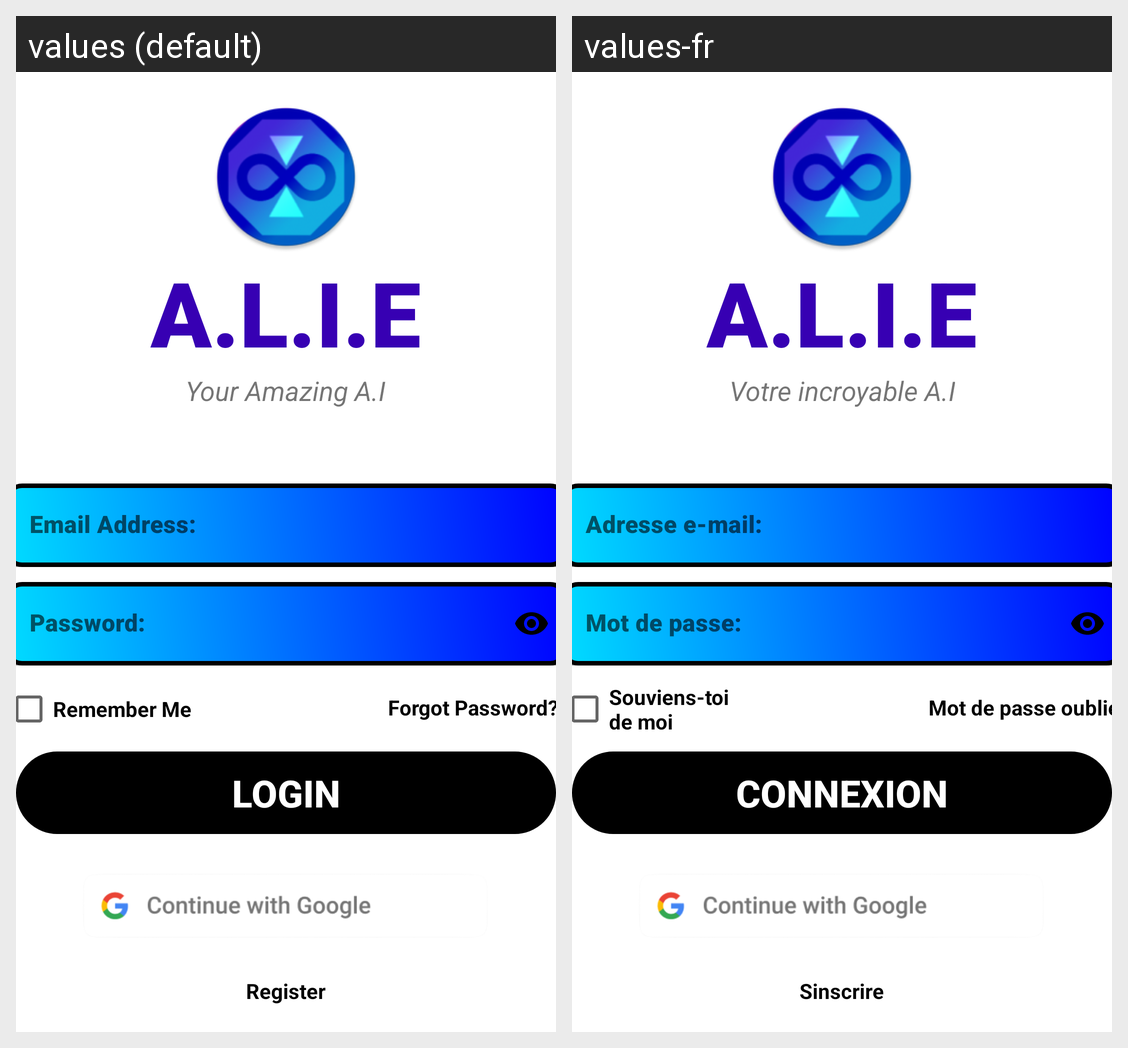

This grid shows one Android layout under two languages. Give, for every string resource on the screen, its name, the default text and each shown locale's text.
Android screen res/layout/activity_login.xml rendered under 2 locales, left to right: values (default), values-fr. Device: Nexus 5 (rendered at 1080×1920; each locale shown at half size, 540×960, under a caption strip naming it); theme Theme.ALIE.NoActionBar.
Strings drawn on this screen, with the default value and each locale's value (text and hints the layout hard-codes, and strings that could not be matched under every locale, appear in the picture but are not listed):

textView3
  values: A.L.I.E
  values-fr: A.L.I.E

textView4
  values: Your Amazing A.I
  values-fr: Votre incroyable A.I

editText1
  values: Email Address:
  values-fr: Adresse e-mail:

editText2
  values: Password:
  values-fr: Mot de passe:

checkBox
  values: Remember Me
  values-fr: Souviens-toi de moi

textView6
  values: Forgot Password?
  values-fr: Mot de passe oublié?

button1
  values: LOGIN
  values-fr: CONNEXION

textView5
  values: Register
  values-fr: Sinscrire
